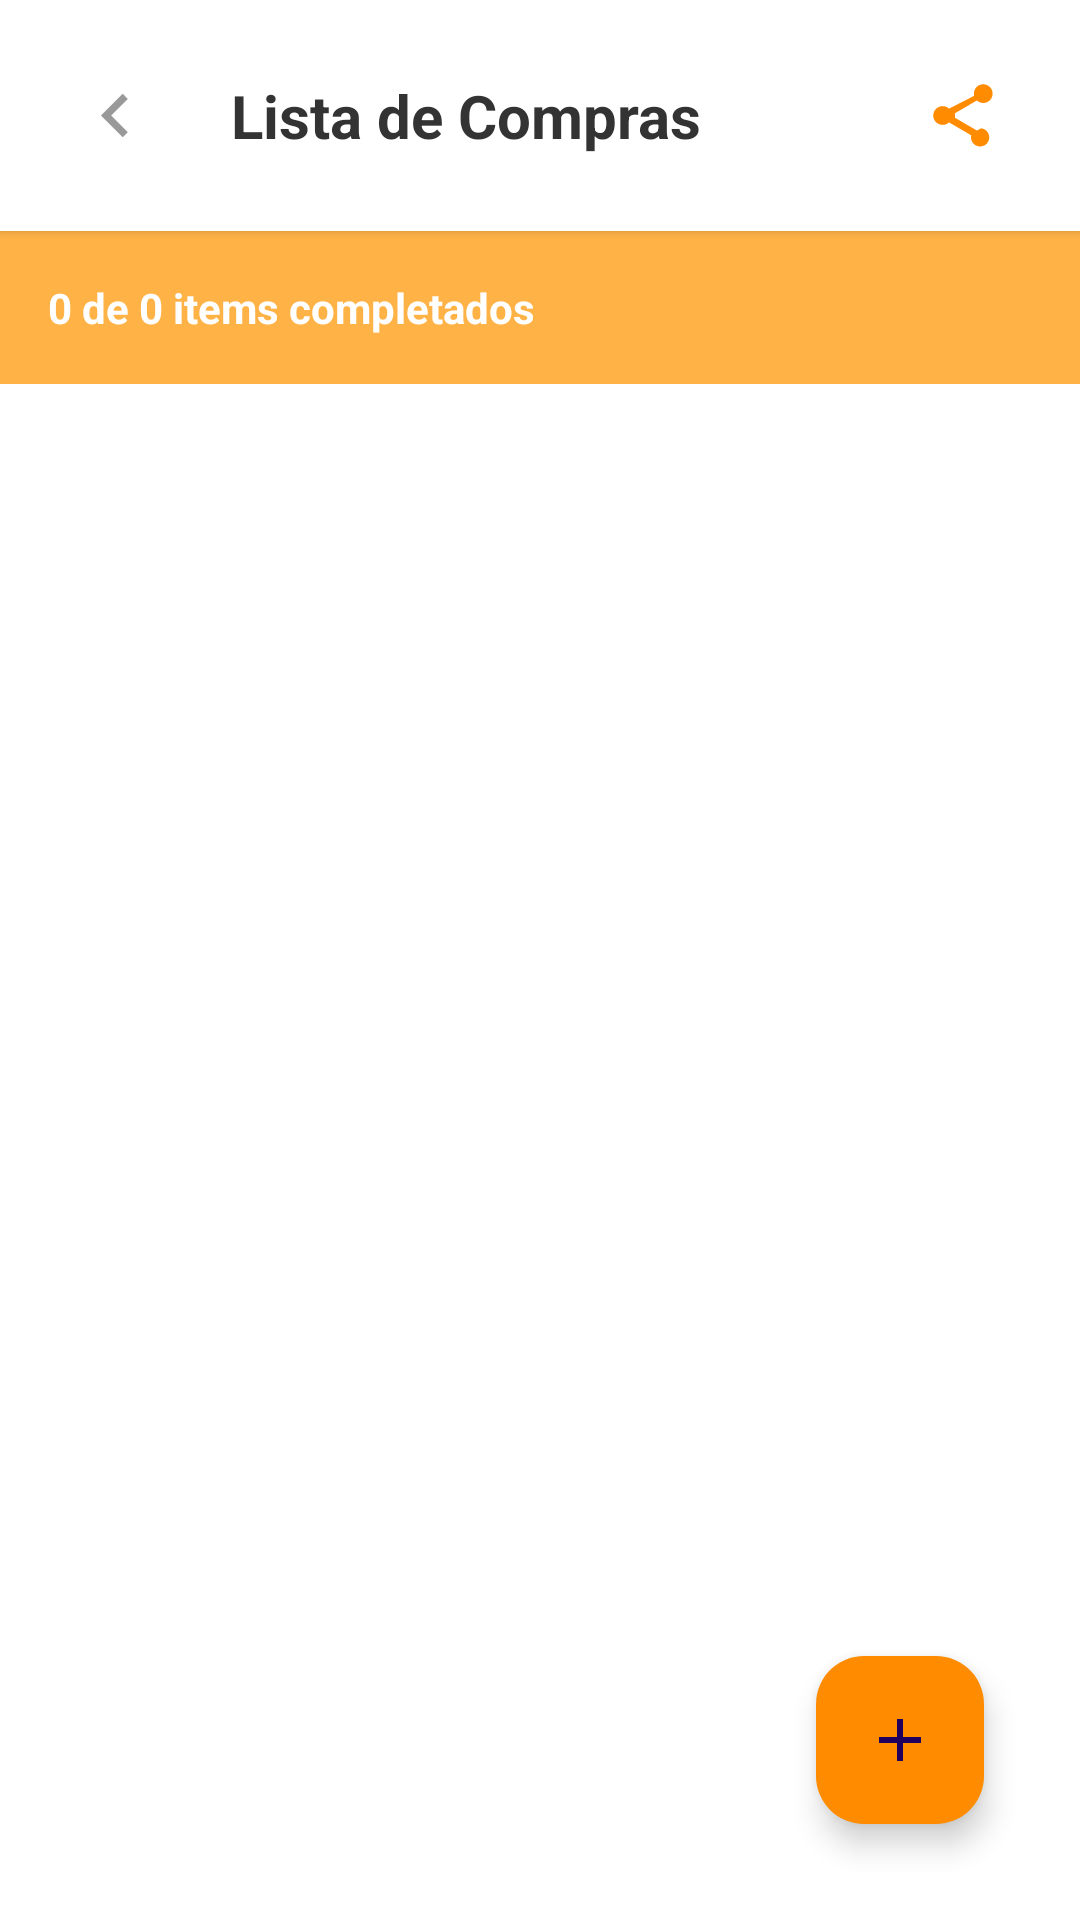

Write the Android layout XML for this screen, with the resource values it uses.
<!-- AndroidManifest.xml: application theme Theme.Recipies_app -->
<!-- res/layout/activity_shopping_list.xml -->
<?xml version="1.0" encoding="utf-8"?>

<LinearLayout xmlns:android="http://schemas.android.com/apk/res/android"
    xmlns:app="http://schemas.android.com/apk/res-auto"
    android:layout_width="match_parent"
    android:layout_height="match_parent"
    android:orientation="vertical"
    android:background="@color/background_white">

    
    <LinearLayout
        android:layout_width="match_parent"
        android:layout_height="wrap_content"
        android:orientation="horizontal"
        android:padding="16dp"
        android:gravity="center_vertical"
        android:background="@color/background_white"
        android:elevation="2dp">

        <ImageView
            android:id="@+id/iv_back"
            android:layout_width="45dp"
            android:layout_height="45dp"
            android:layout_marginEnd="16dp"
            android:background="@drawable/circle_light_orange"
            android:clickable="true"
            android:focusable="true"
            android:padding="8dp"
            android:rotation="180"
            android:src="@drawable/ic_arrow_right" />

        <TextView
            android:layout_width="0dp"
            android:layout_height="wrap_content"
            android:layout_weight="1"
            android:text="Lista de Compras"
            android:textSize="20sp"
            android:textStyle="bold"
            android:textColor="@color/text_primary" />

        <ImageView
            android:id="@+id/iv_share"
            android:layout_width="45dp"
            android:layout_height="45dp"
            android:background="@drawable/circle_light_orange"
            android:clickable="true"
            android:focusable="true"
            android:padding="10dp"
            android:src="@drawable/ic_share" />

    </LinearLayout>

    
    <LinearLayout
        android:layout_width="match_parent"
        android:layout_height="wrap_content"
        android:orientation="vertical"
        android:background="@color/light_orange"
        android:padding="16dp">

        <TextView
            android:id="@+id/tv_stats"
            android:layout_width="wrap_content"
            android:layout_height="wrap_content"
            android:text="0 de 0 items completados"
            android:textSize="14sp"
            android:textStyle="bold"
            android:textColor="@color/white" />

    </LinearLayout>

    
    <RelativeLayout
        android:layout_width="match_parent"
        android:layout_height="0dp"
        android:layout_weight="1"
        android:padding="16dp">

        
        <androidx.recyclerview.widget.RecyclerView
            android:id="@+id/rv_shopping_list"
            android:layout_width="match_parent"
            android:layout_height="match_parent"
            android:clipToPadding="false"
            android:paddingBottom="80dp" />

        
        <com.google.android.material.floatingactionbutton.FloatingActionButton
            android:id="@+id/fab_add_item"
            android:layout_width="wrap_content"
            android:layout_height="wrap_content"
            android:layout_alignParentEnd="true"
            android:layout_alignParentBottom="true"
            android:layout_marginEnd="16dp"
            android:layout_marginBottom="16dp"
            android:src="@drawable/ic_add"
            android:backgroundTint="@color/primary_orange"
            android:tint="@color/white"
            android:contentDescription="Agregar item" />

        
        <LinearLayout
            android:id="@+id/tv_empty_state"
            android:layout_width="match_parent"
            android:layout_height="match_parent"
            android:orientation="vertical"
            android:gravity="center"
            android:visibility="gone">

            <ImageView
                android:layout_width="120dp"
                android:layout_height="120dp"
                android:src="@drawable/ic_shopping_cart"
                android:alpha="0.3"
                android:layout_marginBottom="16dp" />

            <TextView
                android:layout_width="wrap_content"
                android:layout_height="wrap_content"
                android:text="Tu lista está vacía"
                android:textSize="18sp"
                android:textStyle="bold"
                android:textColor="@color/text_secondary"
                android:layout_marginBottom="8dp" />

            <TextView
                android:layout_width="wrap_content"
                android:layout_height="wrap_content"
                android:text="Agrega items para empezar"
                android:textSize="14sp"
                android:textColor="@color/text_secondary"
                android:gravity="center" />

        </LinearLayout>

    </RelativeLayout>

</LinearLayout>
<!-- resources referenced by this layout -->
<resources>
  <color name="background_white">#FFFFFFFF</color>
  <color name="light_orange">#FFB347</color>
  <color name="primary_orange">#FF8C00</color>
  <color name="text_primary">#333333</color>
  <color name="text_secondary">#666666</color>
  <color name="white">#FFFFFFFF</color>
  <!-- drawable ic_add (drawable) -->
  <?xml version="1.0" encoding="utf-8"?>
  
  <vector xmlns:android="http://schemas.android.com/apk/res/android"
      android:width="24dp"
      android:height="24dp"
      android:viewportWidth="24"
      android:viewportHeight="24">
  
      <path
          android:fillColor="@color/white"
          android:pathData="M19,13h-6v6h-2v-6H5v-2h6V5h2v6h6v2z"/>
  
  </vector>
  <!-- drawable ic_arrow_right (drawable) -->
  <?xml version="1.0" encoding="utf-8"?>
  <vector xmlns:android="http://schemas.android.com/apk/res/android"
      android:width="24dp"
      android:height="24dp"
      android:viewportWidth="24"
      android:viewportHeight="24">
  
      <path
          android:fillColor="@color/text_hint"
          android:pathData="M8.59,16.58L13.17,12L8.59,7.41L10,6L16,12L10,18L8.59,16.58Z"/>
  
  </vector>
  <!-- drawable ic_share (drawable) -->
  <?xml version="1.0" encoding="utf-8"?>
  
  <vector xmlns:android="http://schemas.android.com/apk/res/android"
      android:width="24dp"
      android:height="24dp"
      android:viewportWidth="24"
      android:viewportHeight="24">
  
      <path
          android:fillColor="@color/primary_orange"
          android:pathData="M18,16.08c-0.76,0 -1.44,0.3 -1.96,0.77L8.91,12.7c0.05,-0.23 0.09,-0.46 0.09,-0.7s-0.04,-0.47 -0.09,-0.7l7.05,-4.11c0.54,0.5 1.25,0.81 2.04,0.81 1.66,0 3,-1.34 3,-3s-1.34,-3 -3,-3 -3,1.34 -3,3c0,0.24 0.04,0.47 0.09,0.7L7.04,9.81C6.5,9.31 5.79,9 5,9c-1.66,0 -3,1.34 -3,3s1.34,3 3,3c0.79,0 1.5,-0.31 2.04,-0.81l7.12,4.16c-0.05,0.21 -0.08,0.43 -0.08,0.65 0,1.61 1.31,2.92 2.92,2.92 1.61,0 2.92,-1.31 2.92,-2.92s-1.31,-2.92 -2.92,-2.92z"/>
  
  </vector>
  <!-- drawable ic_shopping_cart (drawable) -->
  <?xml version="1.0" encoding="utf-8"?>
  
  <vector xmlns:android="http://schemas.android.com/apk/res/android"
      android:width="24dp"
      android:height="24dp"
      android:viewportWidth="24"
      android:viewportHeight="24">
  
      <path
          android:fillColor="@color/text_secondary"
          android:pathData="M7,18c-1.1,0 -1.99,0.9 -1.99,2S5.9,22 7,22s2,-0.9 2,-2 -0.9,-2 -2,-2zM1,2v2h2l3.6,7.59 -1.35,2.45c-0.16,0.28 -0.25,0.61 -0.25,0.96 0,1.1 0.9,2 2,2h12v-2H7.42c-0.14,0 -0.25,-0.11 -0.25,-0.25l0.03,-0.12 0.9,-1.63h7.45c0.75,0 1.41,-0.41 1.75,-1.03l3.58,-6.49c0.08,-0.14 0.12,-0.31 0.12,-0.48 0,-0.55 -0.45,-1 -1,-1H5.21l-0.94,-2H1zM17,18c-1.1,0 -1.99,0.9 -1.99,2s0.89,2 1.99,2 2,-0.9 2,-2 -0.9,-2 -2,-2z"/>
  
  </vector>
  <style name="Theme.Recipies_app" parent="Base.Theme.Recipies_app" />
  <color name="text_hint">#999999</color>
  <style name="Base.Theme.Recipies_app" parent="Theme.Material3.DayNight.NoActionBar">
          
          
      </style>
</resources>
